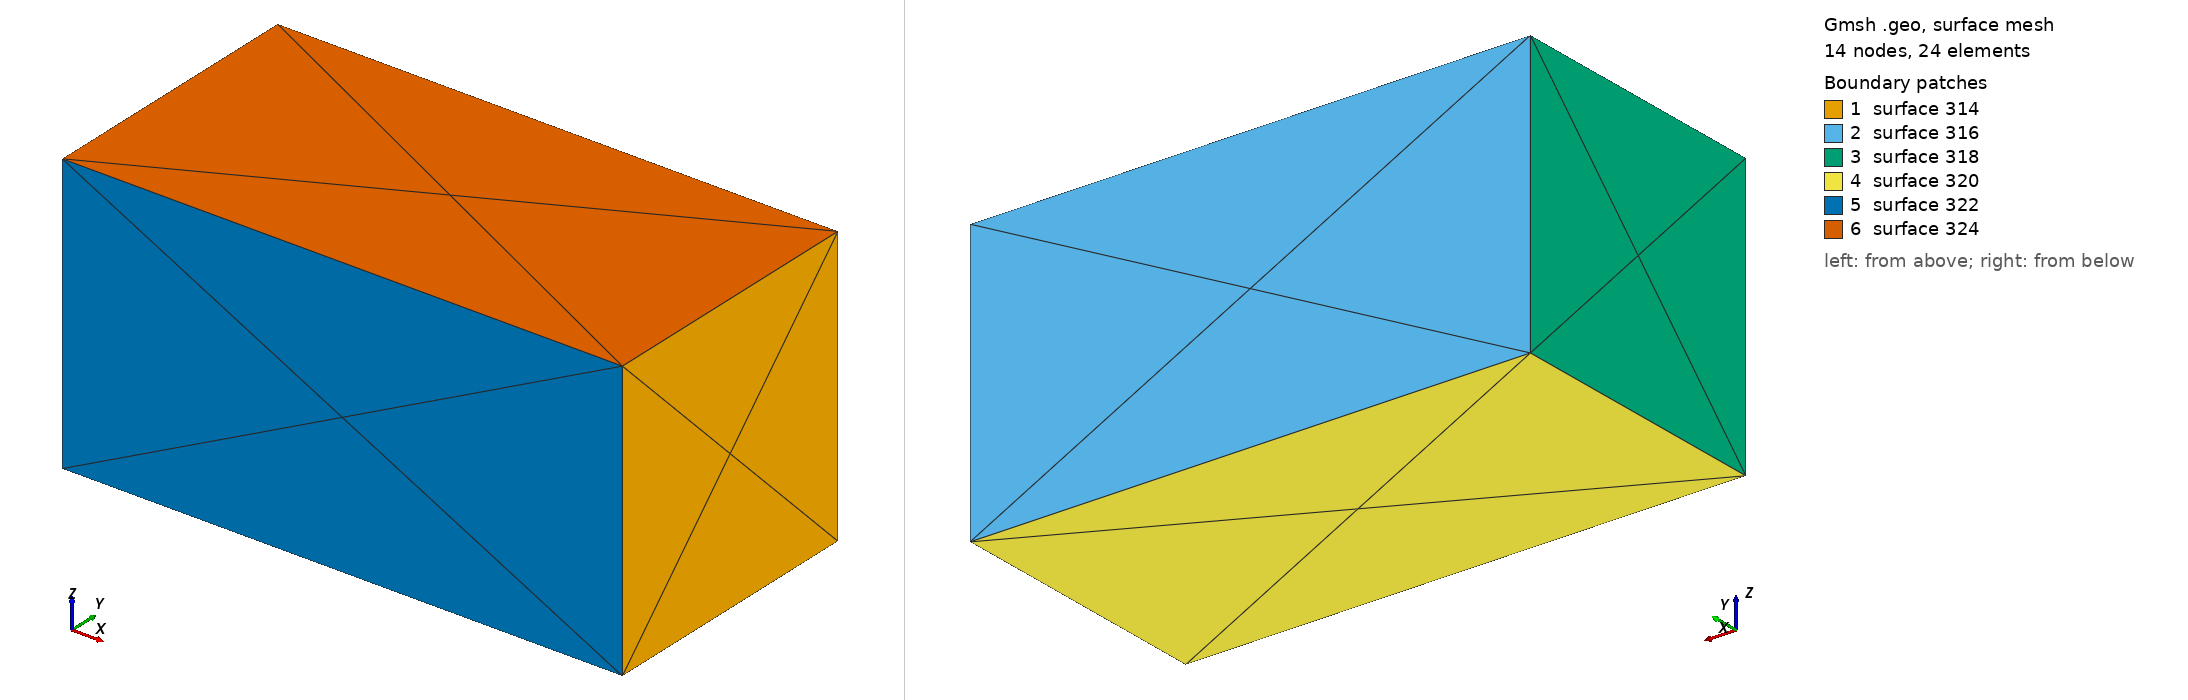

Gmsh geometry script, surface-meshed: 14 nodes, 24 surface elements. Boundary patches (legend numbers): 1 surface 314, 2 surface 316, 3 surface 318, 4 surface 320, 5 surface 322, 6 surface 324. Left view from above one corner, right view from below the opposite corner. The script declares no physical surfaces, so the legend lists its geometric surfaces. The drawing asked Gmsh for element sizes between 1% and 20% of the model's largest extent; the script's own settings can give other sizes.

=== test_cube.geo (drawn) ===
Point(1) = {0, 0, 0};
Point(2) = {2, 0, 0};
Point(3) = {0, 1, 0};
Point(4) = {0, 0, 1};
Point(5) = {2, 1, 0};
Point(6) = {0, 1, 1};
Point(7) = {2, 0, 1};
Point(8) = {2, 1, 1};

Line(101) = {4, 7};
Line(102) = {7, 8};
Line(103) = {8, 6};
Line(104) = {6, 4};
Line(105) = {7, 2};
Line(106) = {2, 1};
Line(107) = {1, 4};
Line(108) = {8, 5};
Line(109) = {2, 5};
Line(110) = {5, 3};
Line(111) = {3, 6};
Line(112) = {3, 1};

Transfinite Line {102,104,105,107,108,109,111,112} = 2;
Transfinite Line {101,103,106,110} = 2;

Line Loop(314) = {102, 108, -109, -105};
Plane Surface(314) = {314};
Line Loop(316) = {103, -111, -110, -108};
Plane Surface(316) = {316};
Line Loop(318) = {104, -107, -112, 111};
Plane Surface(318) = {318};
Line Loop(320) = {112, -106, 109, 110};
Plane Surface(320) = {320};
Line Loop(322) = {107, 101, 105, 106};
Plane Surface(322) = {322};
Line Loop(324) = {101, 102, 103, 104};
Plane Surface(324) = {324};

Surface Loop(426) = {314, 316, 318, 320, 322, 324};
Volume(426) = {426};
Translate {1, 0, 0} {
  Volume{426};
}
